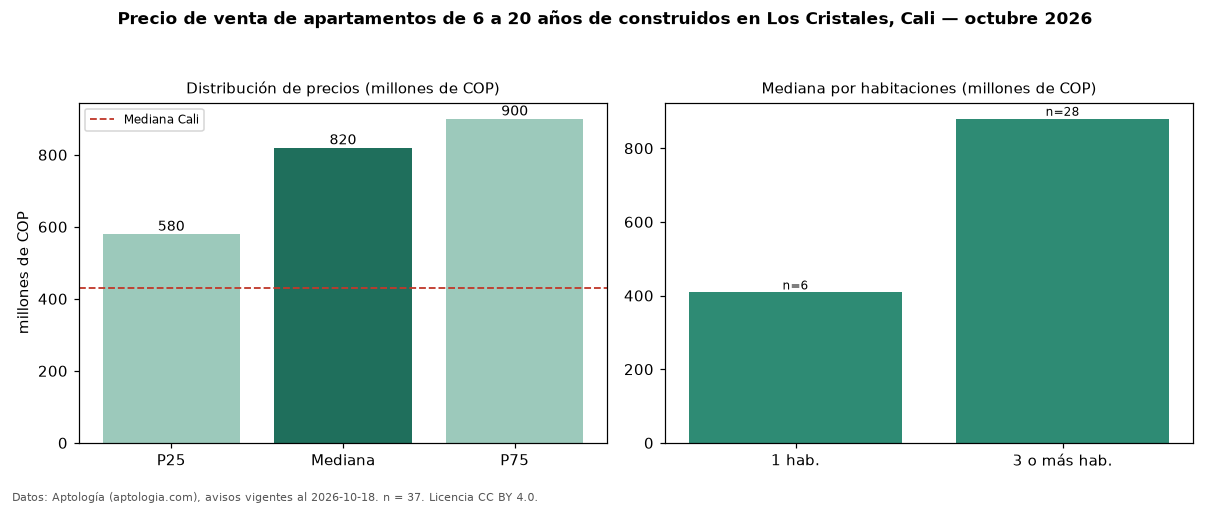

Values plotted in this chart, from the file beside it:
seccion, metrica, valor, moneda, n
filtro, edad2, de 6 a 20 años de construidos, , 37
precio, p25, 580000000, COP, 37
precio, mediana, 820000000, COP, 37
precio, p75, 900000000, COP, 37
precio, minimo, 380000000, COP, 37
precio, maximo, 1650000000, COP, 37
m2, mediana_precio_m2, 6521739, COP, 37
m2, area_mediana_m2, 123.0, m2, 37
admin, mediana_admin_mes, 792500, COP, 36
banos, mediana_banos, 3.0, , 
parqueadero, pct_con_parqueadero, 94.6, %, 37
estrato, estrato_mas_frecuente, 6, , 37
habitaciones, 1, 408500000, COP, 6
habitaciones, 3+, 880000000, COP, 28
ciudad, mediana_ciudad_referencia, 430000000, COP, 
ciudad, mediana_m2_ciudad, 4650000, COP, 
fuente, fecha_datos, 2026-10-18, , 
fuente, atribucion, https://www.aptologia.com/venta/cali/los…, , 
fuente, licencia, CC BY 4.0, , 
